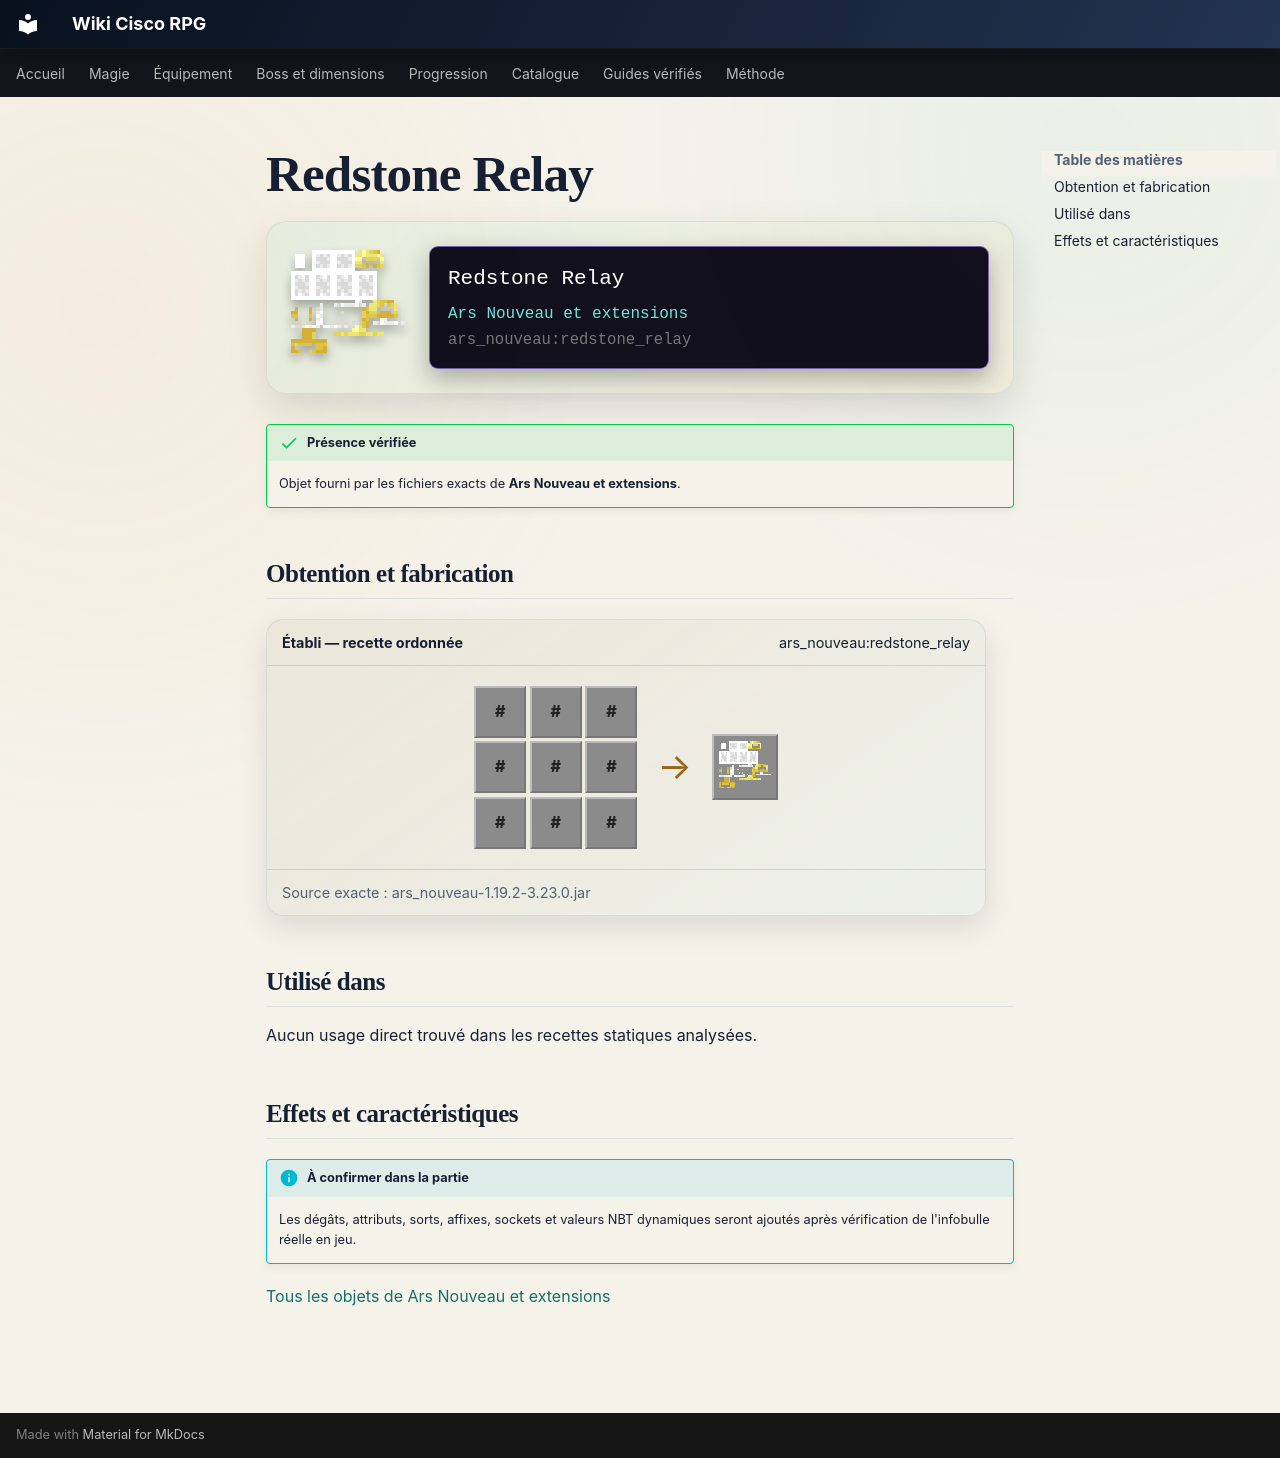

repository: Kloups-Dev/wiki-cisco-rpg · page: catalogue/objets/ars_nouveau/redstone_relay/index.html · generator: mkdocs

# Redstone Relay

<div class="mc-item-showcase">
<img class="mc-item-icon" src="../../../../assets/generated/items/ars_nouveau/redstone_relay.png" alt="Redstone Relay">
<div class="mc-tooltip-card">
<div class="mc-tooltip-card__name">Redstone Relay</div>
<div class="mc-tooltip-card__mod">Ars Nouveau et extensions</div>
<div class="mc-tooltip-card__id">ars_nouveau:redstone_relay</div>
</div>
</div>

!!! success "Présence vérifiée"
    Objet fourni par les fichiers exacts de **Ars Nouveau et extensions**.

## Obtention et fabrication

<div class="jei-recipe"><div class="jei-recipe__head"><strong>Établi — recette ordonnée</strong><span>ars_nouveau:redstone_relay</span></div><div class="jei-recipe__body"><div class="jei-grid"><span class="jei-slot jei-slot--tag" title="#forge:ingots/gold">#</span><span class="jei-slot jei-slot--tag" title="#forge:dusts/redstone">#</span><span class="jei-slot jei-slot--tag" title="#forge:ingots/gold">#</span><span class="jei-slot jei-slot--tag" title="#forge:ingots/gold">#</span><span class="jei-slot jei-slot--tag" title="#forge:storage_blocks/source">#</span><span class="jei-slot jei-slot--tag" title="#forge:ingots/gold">#</span><span class="jei-slot jei-slot--tag" title="#forge:ingots/gold">#</span><span class="jei-slot jei-slot--tag" title="#forge:dusts/redstone">#</span><span class="jei-slot jei-slot--tag" title="#forge:ingots/gold">#</span></div><span class="jei-arrow">→</span><span class="jei-slot jei-slot--result"><img src="../../../../assets/generated/items/ars_nouveau/redstone_relay.png" alt=""></span></div><div class="jei-recipe__source">Source exacte : ars_nouveau-1.19.2-3.23.0.jar</div></div>

## Utilisé dans

Aucun usage direct trouvé dans les recettes statiques analysées.

## Effets et caractéristiques

!!! info "À confirmer dans la partie"
    Les dégâts, attributs, sorts, affixes, sockets et valeurs NBT dynamiques seront ajoutés après vérification de l'infobulle réelle en jeu.

[Tous les objets de Ars Nouveau et extensions](../../../contenu/ars-nouveau.md)
